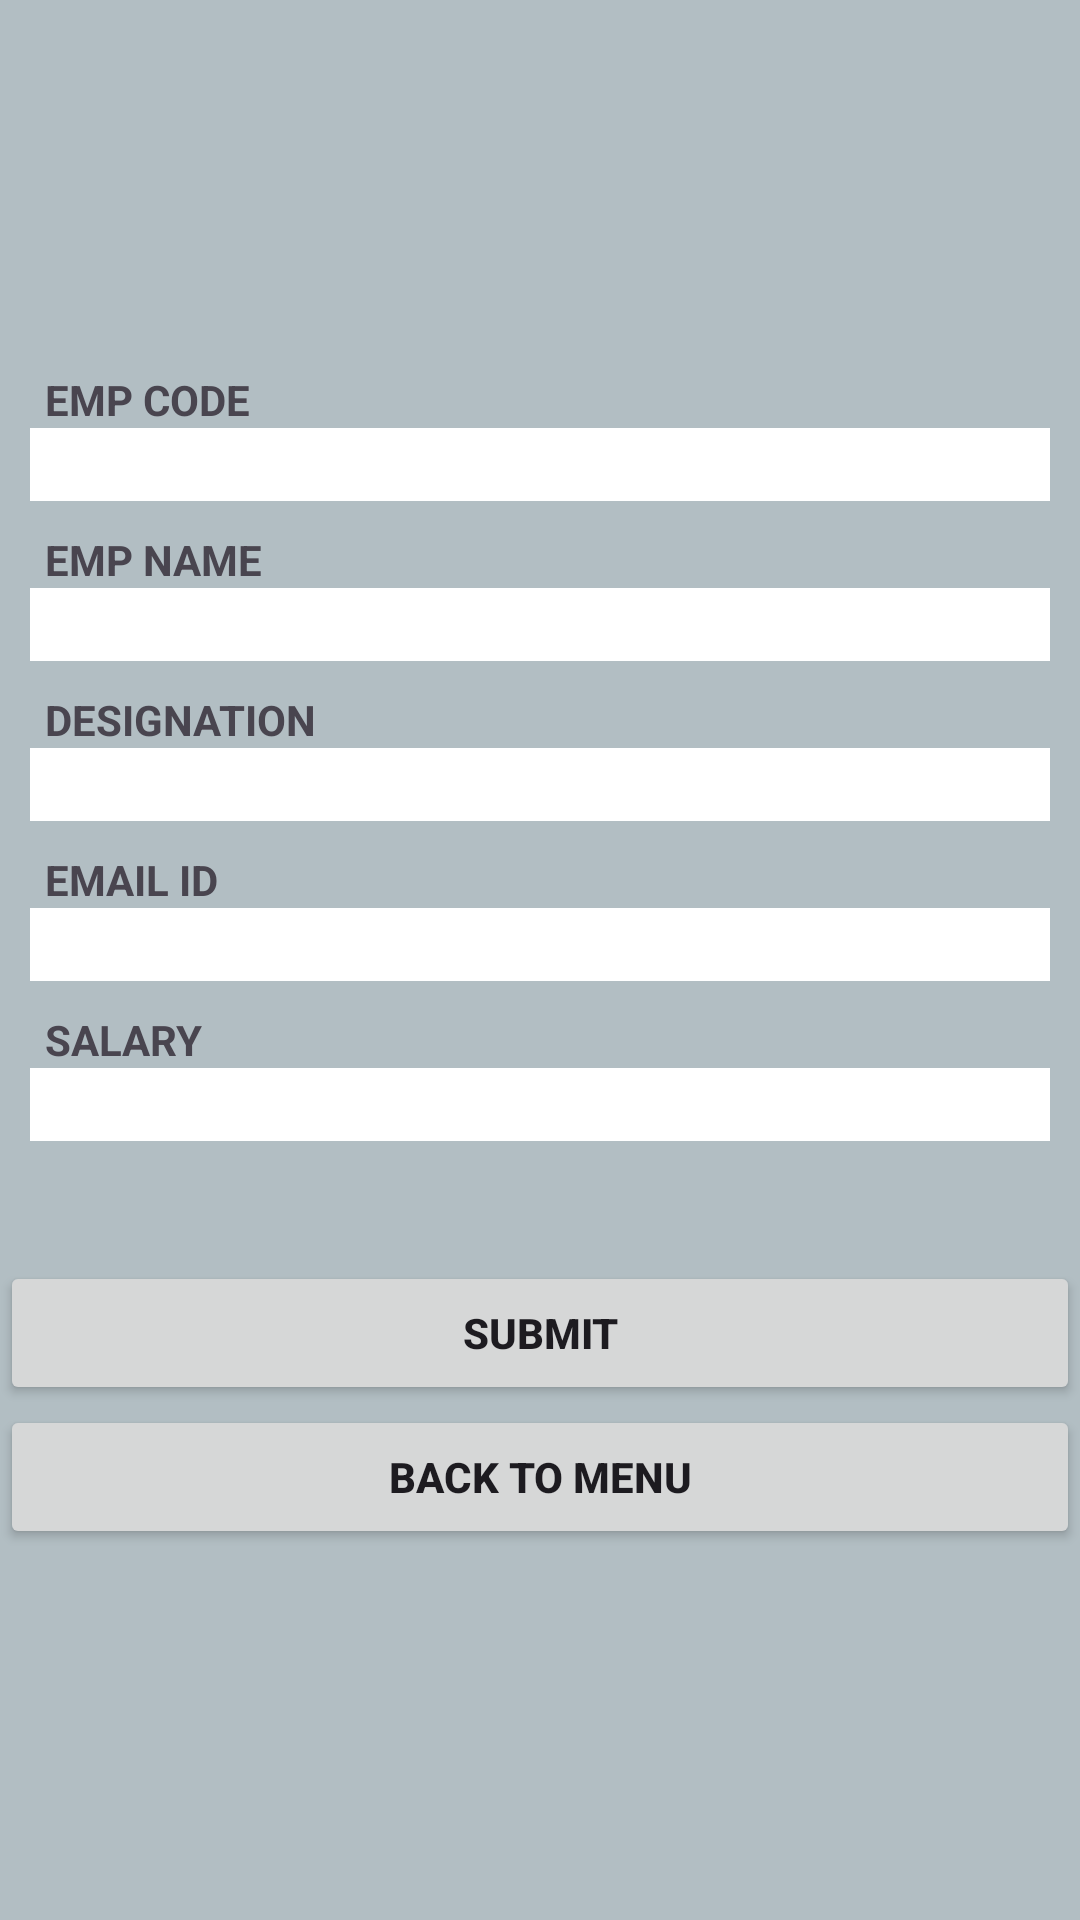

Layout XML and referenced resources for this Android screen:
<!-- AndroidManifest.xml: application theme Theme.Company -->
<!-- res/layout/activity_addemp.xml -->
<LinearLayout android:layout_height="match_parent"
    android:layout_width="match_parent"
    android:background="#b2bec3"
    android:orientation="vertical"
    android:gravity="center"
    xmlns:android="http://schemas.android.com/apk/res/android">

    <TextView
        android:layout_width="match_parent"
        android:layout_height="wrap_content"
        android:text="EMP CODE"
        android:layout_marginLeft="10dp"
        android:textStyle="bold"/>
    <EditText
        android:id="@+id/ecode"
        android:layout_width="match_parent"
        android:layout_height="wrap_content"
        android:background="@color/white"
        android:layout_marginLeft="10dp"
        android:layout_marginRight="10dp"/>

    <TextView
        android:layout_width="match_parent"
        android:layout_height="wrap_content"
        android:text="EMP NAME"
        android:layout_marginTop="10dp"
        android:layout_marginLeft="10dp"
        android:textStyle="bold"/>
    <EditText
        android:id="@+id/ename"
        android:layout_width="match_parent"
        android:layout_height="wrap_content"
        android:background="@color/white"
        android:layout_marginLeft="10dp"
        android:layout_marginRight="10dp"/>

    <TextView
        android:layout_width="match_parent"
        android:layout_height="wrap_content"
        android:text="DESIGNATION"
        android:layout_marginTop="10dp"
        android:layout_marginLeft="10dp"
        android:textStyle="bold"/>
    <EditText
        android:id="@+id/edes"
        android:layout_width="match_parent"
        android:layout_height="wrap_content"
        android:background="@color/white"
        android:layout_marginLeft="10dp"
        android:layout_marginRight="10dp"/>

    <TextView
        android:layout_width="match_parent"
        android:layout_height="wrap_content"
        android:text="EMAIL ID"
        android:layout_marginTop="10dp"
        android:layout_marginLeft="10dp"
        android:textStyle="bold"/>
    <EditText
        android:id="@+id/email"
        android:layout_width="match_parent"
        android:layout_height="wrap_content"
        android:background="@color/white"
        android:layout_marginLeft="10dp"
        android:layout_marginRight="10dp"/>

    <TextView
        android:layout_width="match_parent"
        android:layout_height="wrap_content"
        android:text="SALARY"
        android:layout_marginTop="10dp"
        android:layout_marginLeft="10dp"
        android:textStyle="bold"/>
    <EditText
        android:id="@+id/esal"
        android:layout_width="match_parent"
        android:layout_height="wrap_content"
        android:background="@color/white"
        android:layout_marginLeft="10dp"
        android:layout_marginRight="10dp"/>

    <Button
        android:id="@+id/sub"
        android:layout_marginTop="40dp"
        android:textStyle="bold"
        android:layout_width="match_parent"
        android:layout_height="wrap_content"
        android:text="SUBMIT"/>
    <Button
        android:id="@+id/menu"
        android:textStyle="bold"
        android:layout_width="match_parent"
        android:layout_height="wrap_content"
        android:text="BACK TO MENU"/>
</LinearLayout>
<!-- resources referenced by this layout -->
<resources>
  <style name="Theme.Company" parent="Base.Theme.Company" />
  <style name="Base.Theme.Company" parent="Theme.Material3.DayNight.NoActionBar">
          
          
      </style>
  <!-- not gathered from this repository: default colours our renderer supplied (Android Studio template values) -->
  <color name="white">#FFFFFFFF</color>
</resources>
